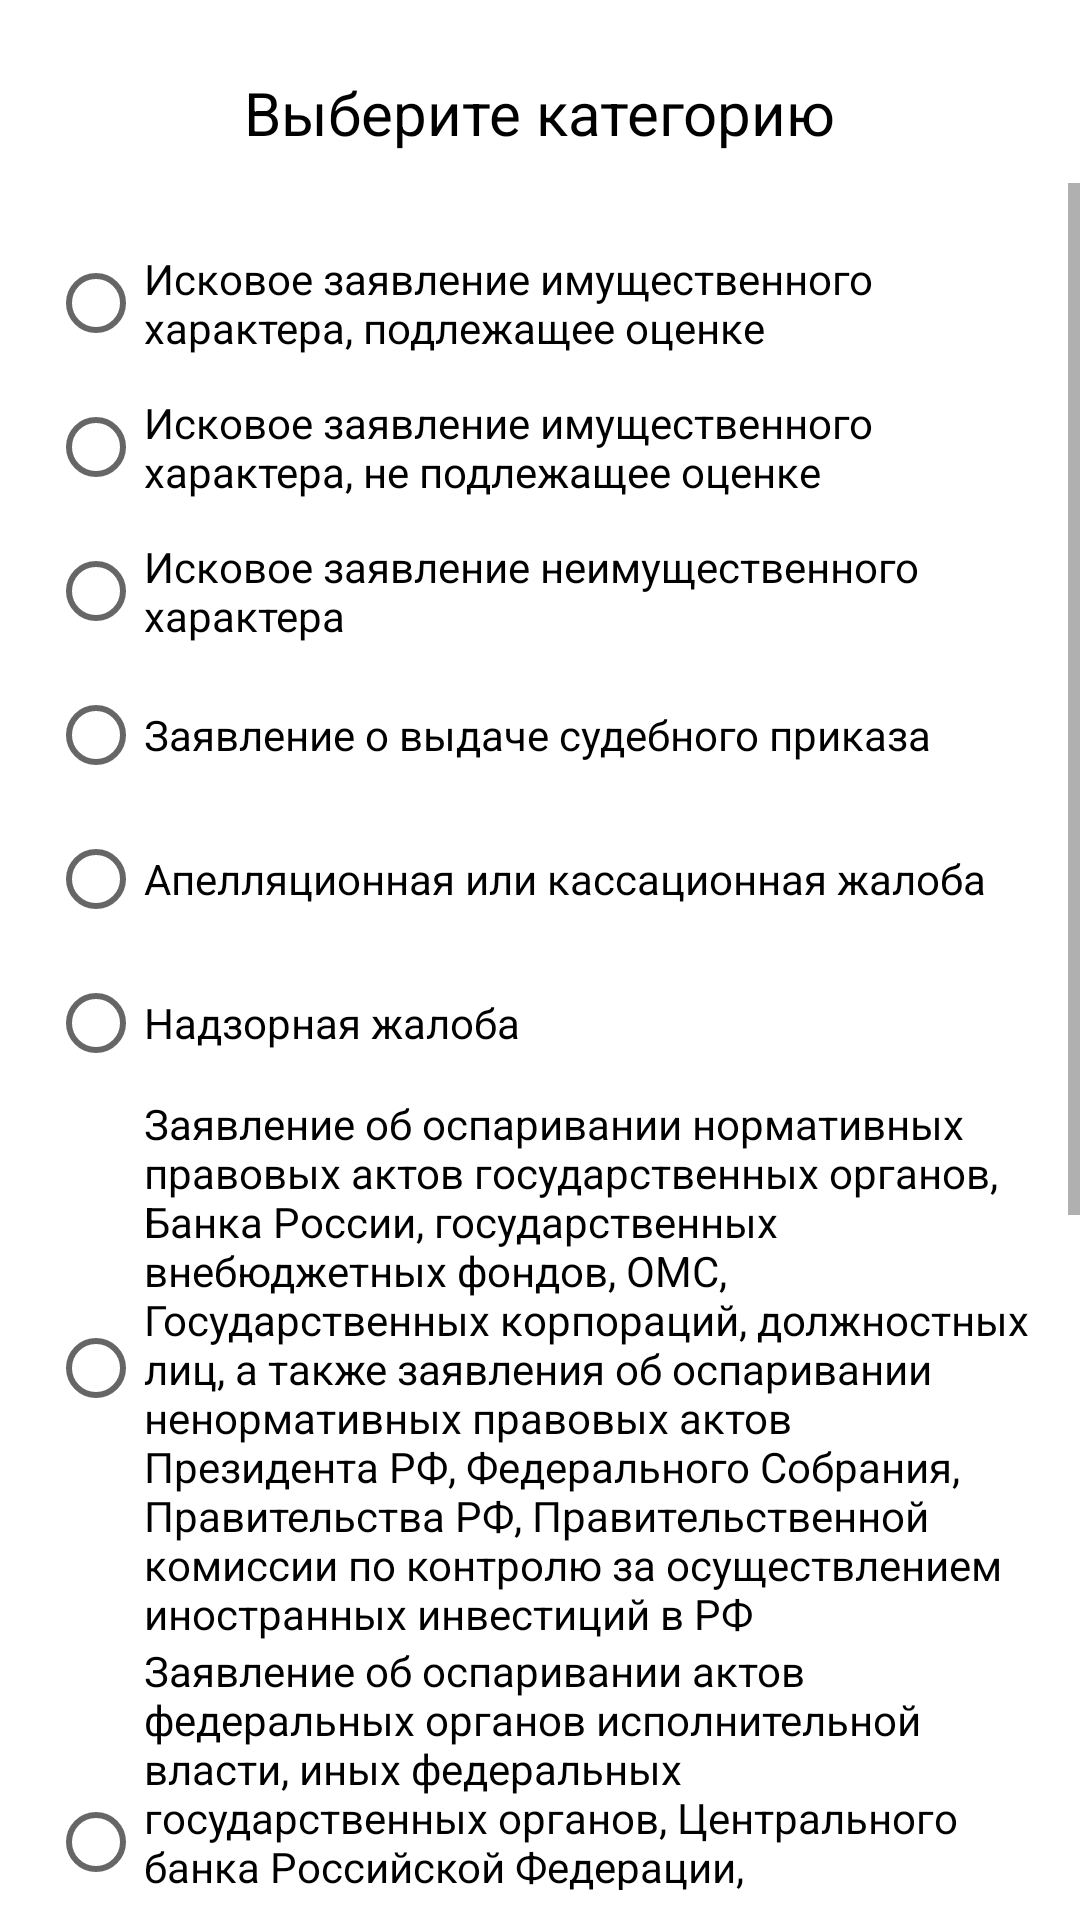

This screen was rendered from an Android layout file. Write that file and the resources it references.
<!-- AndroidManifest.xml: application theme Theme.Law -->
<!-- res/layout/fragment_raschet12.xml -->
<?xml version="1.0" encoding="utf-8"?>
<androidx.appcompat.widget.LinearLayoutCompat xmlns:android="http://schemas.android.com/apk/res/android"
    android:layout_width="match_parent"
    android:layout_height="wrap_content"
    android:orientation="vertical">

    <TextView
        android:id="@+id/textView11"
        android:layout_width="wrap_content"
        android:layout_height="wrap_content"
        android:layout_gravity="center"
        android:layout_marginTop="24dp"
        android:text="Выберите категорию"
        android:textSize="20sp" />

    <ScrollView
        android:id="@+id/myvieww"
        android:layout_width="fill_parent"
        android:layout_height="fill_parent"
        android:orientation="vertical"
        android:paddingBottom="10dp"
        android:paddingTop="10dp">
        <RadioGroup
            android:id="@+id/radioGroupTwo"
            android:layout_width="match_parent"
            android:layout_height="wrap_content"
            android:layout_margin="16dp"
            android:orientation="vertical">

            <RadioButton
                android:id="@+id/twoone"
                android:layout_width="match_parent"
                android:layout_height="wrap_content"
                android:text="@string/two_one" />

            <RadioButton
                android:id="@+id/twotwo"
                android:layout_width="match_parent"
                android:layout_height="wrap_content"
                android:text="@string/two_two" />

            <RadioButton
                android:id="@+id/twothree"
                android:layout_width="match_parent"
                android:layout_height="wrap_content"
                android:text="@string/two_three" />

            <RadioButton
                android:id="@+id/twofour"
                android:layout_width="match_parent"
                android:layout_height="wrap_content"
                android:text="@string/two_four" />

            <RadioButton
                android:id="@+id/twofive"
                android:layout_width="match_parent"
                android:layout_height="wrap_content"
                android:text="@string/two_five" />

            <RadioButton
                android:id="@+id/twosix"
                android:layout_width="match_parent"
                android:layout_height="wrap_content"
                android:text="@string/two_six" />

            <RadioButton
                android:id="@+id/twoseven"
                android:layout_width="match_parent"
                android:layout_height="wrap_content"
                android:text="@string/two_seven" />

            <RadioButton
                android:id="@+id/twoeight"
                android:layout_width="match_parent"
                android:layout_height="wrap_content"
                android:text="@string/two_eight" />

            <RadioButton
                android:id="@+id/twonine"
                android:layout_width="match_parent"
                android:layout_height="wrap_content"
                android:text="@string/two_nine" />

            <RadioButton
                android:id="@+id/twoten"
                android:layout_width="match_parent"
                android:layout_height="wrap_content"
                android:text="@string/two_ten" />

            <RadioButton
                android:id="@+id/twoeleven"
                android:layout_width="match_parent"
                android:layout_height="wrap_content"
                android:text="@string/two_eleven" />

            <RadioButton
                android:id="@+id/twotwelve"
                android:layout_width="match_parent"
                android:layout_height="wrap_content"
                android:text="@string/two_twelve" />

            <RadioButton
                android:id="@+id/twothirteen"
                android:layout_width="match_parent"
                android:layout_height="wrap_content"
                android:text="@string/two_thirteen" />

            <RadioButton
                android:id="@+id/twofourteen"
                android:layout_width="match_parent"
                android:layout_height="wrap_content"
                android:text="@string/two_fourteen" />

        </RadioGroup>
    </ScrollView>

</androidx.appcompat.widget.LinearLayoutCompat>
<!-- resources referenced by this layout -->
<resources>
  <string name="two_eight">Заявление об оспаривании актов федеральных органов исполнительной власти, иных федеральных государственных органов, Центрального банка Российской Федерации, государственных внебюджетных фондов, содержащих разъяснения законодательства и обладающих нормативными свойствами</string>
  <string name="two_eleven">Заявление о выдаче исполнительных листов на принудительное исполнение решений третейского суда</string>
  <string name="two_five">Апелляционная или кассационная жалоба</string>
  <string name="two_four">Заявление о выдаче судебного приказа</string>
  <string name="two_fourteen">Заявление о присуждении компенсации за нарушение права на судопроизводство</string>
  <string name="two_nine">Заявление о признании ненормативного правового акта недействительным и о признании решений и действий (бездействия) государственных органов, органов местного самоуправления, иных органов, должностных лиц незаконными</string>
  <string name="two_one">Исковое заявление имущественного характера, подлежащее оценке</string>
  <string name="two_seven">Заявление об оспаривании нормативных правовых актов государственных органов, Банка России, государственных внебюджетных фондов, ОМС, Государственных корпораций, должностных лиц, а также заявления об оспаривании ненормативных правовых актов Президента РФ, Федерального Собрания, Правительства РФ, Правительственной комиссии по контролю за осуществлением иностранных инвестиций в РФ</string>
  <string name="two_six">Надзорная жалоба</string>
  <string name="two_ten">Заявление по делам особого производства</string>
  <string name="two_thirteen">Заявление об отмене решения третейского суда</string>
  <string name="two_three">Исковое заявление неимущественного характера</string>
  <string name="two_twelve">Заявление об обеспечении иска, рассматриваемого в третейском суде</string>
  <string name="two_two">Исковое заявление имущественного характера, не подлежащее оценке</string>
  <style name="Theme.Law" parent="Theme.MaterialComponents.DayNight.DarkActionBar">
          
          <item name="colorPrimary">@color/teal_700</item>
          <item name="colorPrimaryVariant">@color/purple_500</item>
          <item name="colorOnPrimary">@color/white</item>
          
          <item name="colorSecondary">@color/teal_200</item>
          <item name="colorSecondaryVariant">@color/teal_700</item>
          <item name="colorOnSecondary">@color/black</item>
          
          <item name="android:statusBarColor">@color/grey</item>
          
          <item name="android:textColor">@color/black</item>
      </style>
  <!-- not gathered from this repository: default colours our renderer supplied (Android Studio template values) -->
  <color name="purple_500">#FF6200EE</color>
  <color name="teal_200">#FF03DAC5</color>
  <color name="teal_700">#FF018786</color>
  <color name="black">#FF000000</color>
  <color name="white">#FFFFFFFF</color>
</resources>
